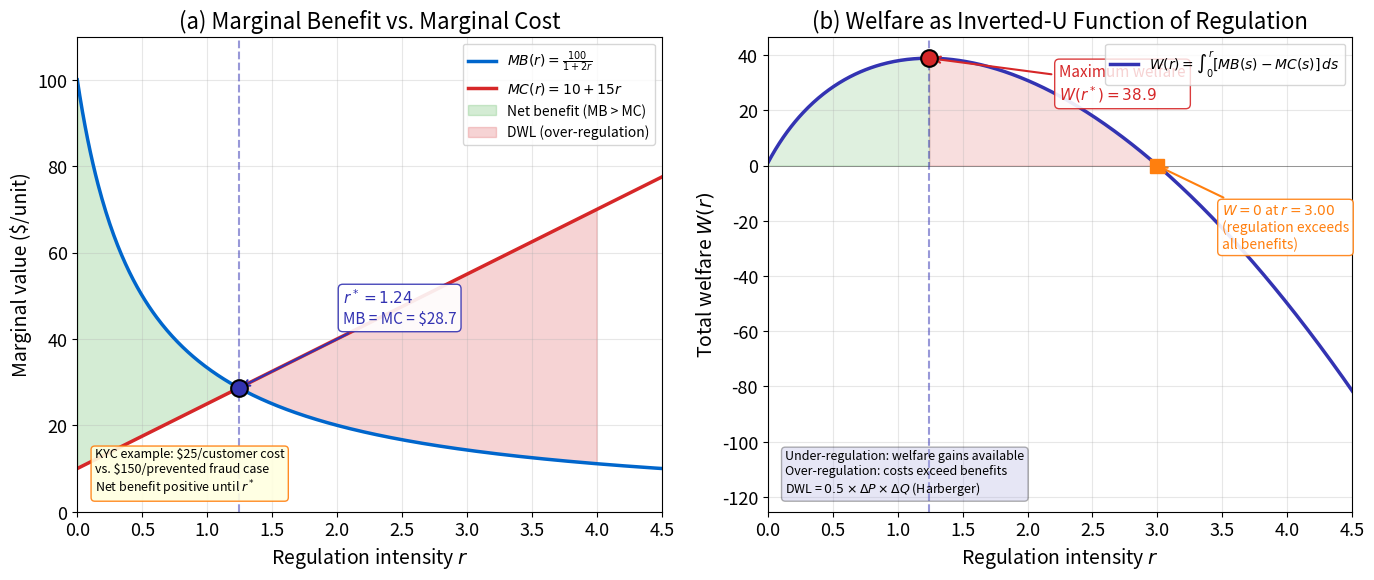

This figure's Python source: (Note: this script raises an exception after producing the figure.)
r"""Regulatory Welfare Optimization: Marginal Benefit vs Marginal Cost

# Multi-panel override: comparative statics requires simultaneous visibility

Economic Model:
  $MB(r) = \frac{a}{1+br}$, $MC(r) = c + dr$. Based on Harberger (1964), Posner (1974).
  Welfare: $W(r) = \int_0^r [MB(s) - MC(s)]\,ds$
  Optimal regulation $r^*$ where $MB(r^*) = MC(r^*)$

Citation: Harberger (1964) - Taxation, Resource Allocation, and Welfare;
          Posner (1974) - Theories of Economic Regulation
"""
import matplotlib.pyplot as plt
import numpy as np
from pathlib import Path
np.random.seed(42)

plt.rcParams.update({
    'font.size': 14, 'axes.labelsize': 14, 'axes.titlesize': 16,
    'xtick.labelsize': 13, 'ytick.labelsize': 13, 'legend.fontsize': 13,
    'figure.figsize': (14, 6), 'figure.dpi': 150
})

MLPURPLE = '#3333B2'
MLBLUE = '#0066CC'
MLORANGE = '#FF7F0E'
MLGREEN = '#2CA02C'
MLRED = '#D62728'
MLLAVENDER = '#ADADE0'

# --- Parameters ---
a, b = 100, 2
c, d = 10, 15
r = np.linspace(0, 5, 500)

# Marginal benefit and cost
MB = a / (1 + b * r)
MC = c + d * r

# Find intersection: a/(1+b*r) = c + d*r
# a = (c + d*r)(1 + b*r) = c + cb*r + d*r + db*r^2
# db*r^2 + (cb + d)*r + (c - a) = 0
coeffs = [d * b, c * b + d, c - a]
roots = np.roots(coeffs)
r_star = roots[roots > 0].min().real  # positive root

MB_star = a / (1 + b * r_star)
MC_star = c + d * r_star

# Welfare: cumulative integral of (MB - MC) from 0 to r
net_benefit = MB - MC
W = np.cumsum(net_benefit) * (r[1] - r[0])

W_star_idx = np.argmin(np.abs(r - r_star))
W_star = W[W_star_idx]

# --- Figure: 1x2 ---
fig, (ax1, ax2) = plt.subplots(1, 2, figsize=(14, 6))

# Panel (a): MB/MC curves with intersection
ax1.plot(r, MB, color=MLBLUE, lw=2.5, label=r'$MB(r) = \frac{100}{1+2r}$')
ax1.plot(r, MC, color=MLRED, lw=2.5, label=r'$MC(r) = 10 + 15r$')

# Shade net benefit region (MB > MC)
mask_positive = r <= r_star
ax1.fill_between(r[mask_positive], MC[mask_positive], MB[mask_positive],
                 alpha=0.2, color=MLGREEN, label='Net benefit (MB > MC)')

# Shade deadweight loss region (MC > MB)
mask_beyond = r > r_star
r_beyond = r[mask_beyond]
MB_beyond = MB[mask_beyond]
MC_beyond = MC[mask_beyond]
# Only shade up to r=4 for visual clarity
mask_show = r_beyond <= 4
if mask_show.any():
    ax1.fill_between(r_beyond[mask_show], MB_beyond[mask_show], MC_beyond[mask_show],
                     alpha=0.2, color=MLRED, label='DWL (over-regulation)')

# Intersection point
ax1.plot(r_star, MB_star, 'o', color=MLPURPLE, ms=12, zorder=5, markeredgecolor='black', markeredgewidth=1.5)
ax1.axvline(r_star, color=MLPURPLE, ls='--', alpha=0.5, lw=1.5)
ax1.annotate(f'$r^* = {r_star:.2f}$\nMB = MC = ${MB_star:.1f}',
             xy=(r_star, MB_star), xytext=(r_star + 0.8, MB_star + 15),
             fontsize=11, color=MLPURPLE,
             arrowprops=dict(arrowstyle='->', color=MLPURPLE, lw=1.5),
             bbox=dict(boxstyle='round,pad=0.3', facecolor='white', edgecolor=MLPURPLE, alpha=0.9))

ax1.set_xlabel('Regulation intensity $r$')
ax1.set_ylabel('Marginal value ($/unit)')
ax1.set_title('(a) Marginal Benefit vs. Marginal Cost')
ax1.legend(loc='upper right', fontsize=10)
ax1.set_xlim(0, 4.5)
ax1.set_ylim(0, 110)
ax1.grid(True, alpha=0.3)

# Worked example annotation
ax1.text(0.03, 0.03, 'KYC example: $25/customer cost\n'
         'vs. $150/prevented fraud case\n'
         'Net benefit positive until $r^*$',
         transform=ax1.transAxes, fontsize=9,
         verticalalignment='bottom',
         bbox=dict(boxstyle='round', facecolor='lightyellow', edgecolor=MLORANGE, alpha=0.9))

# Panel (b): Welfare W(r) inverted-U
ax2.plot(r, W, color=MLPURPLE, lw=2.5, label=r'$W(r) = \int_0^r [MB(s) - MC(s)]\,ds$')
ax2.axhline(0, color='black', ls='-', lw=0.5, alpha=0.5)

# Mark optimal
ax2.plot(r[W_star_idx], W_star, 'o', color=MLRED, ms=12, zorder=5,
         markeredgecolor='black', markeredgewidth=1.5)
ax2.axvline(r_star, color=MLPURPLE, ls='--', alpha=0.5, lw=1.5)
ax2.annotate(f'Maximum welfare\n$W(r^*) = {W_star:.1f}$',
             xy=(r_star, W_star), xytext=(r_star + 1.0, W_star - 15),
             fontsize=11, color=MLRED,
             arrowprops=dict(arrowstyle='->', color=MLRED, lw=1.5),
             bbox=dict(boxstyle='round,pad=0.3', facecolor='white', edgecolor=MLRED, alpha=0.9))

# Mark zero-crossing (where W returns to 0)
zero_crossings = np.where(np.diff(np.sign(W[W_star_idx:])))[0]
if len(zero_crossings) > 0:
    r_zero = r[W_star_idx + zero_crossings[0]]
    ax2.plot(r_zero, 0, 's', color=MLORANGE, ms=10, zorder=5)
    ax2.annotate(f'$W = 0$ at $r = {r_zero:.2f}$\n(regulation exceeds\nall benefits)',
                 xy=(r_zero, 0), xytext=(r_zero + 0.5, -30),
                 fontsize=10, color=MLORANGE,
                 arrowprops=dict(arrowstyle='->', color=MLORANGE, lw=1.5),
                 bbox=dict(boxstyle='round,pad=0.3', facecolor='white', edgecolor=MLORANGE, alpha=0.9))

# Shade regions
ax2.fill_between(r[:W_star_idx+1], 0, W[:W_star_idx+1], alpha=0.15, color=MLGREEN)
if len(zero_crossings) > 0:
    end_idx = W_star_idx + zero_crossings[0] + 1
    ax2.fill_between(r[W_star_idx:end_idx], 0, W[W_star_idx:end_idx], alpha=0.15, color=MLRED)

ax2.set_xlabel('Regulation intensity $r$')
ax2.set_ylabel('Total welfare $W(r)$')
ax2.set_title('(b) Welfare as Inverted-U Function of Regulation')
ax2.legend(loc='upper right', fontsize=10)
ax2.set_xlim(0, 4.5)
ax2.grid(True, alpha=0.3)

# Economic insight
ax2.text(0.03, 0.03, 'Under-regulation: welfare gains available\n'
         'Over-regulation: costs exceed benefits\n'
         'DWL = $0.5 \\times \\Delta P \\times \\Delta Q$ (Harberger)',
         transform=ax2.transAxes, fontsize=9,
         verticalalignment='bottom',
         bbox=dict(boxstyle='round', facecolor=MLLAVENDER, alpha=0.3))

plt.tight_layout()
plt.savefig(Path(__file__).parent / 'chart.pdf', dpi=300, bbox_inches='tight')
plt.savefig(Path(__file__).parent / 'chart.png', dpi=150, bbox_inches='tight')
plt.close()
print("Chart saved to chart.pdf and chart.png")
